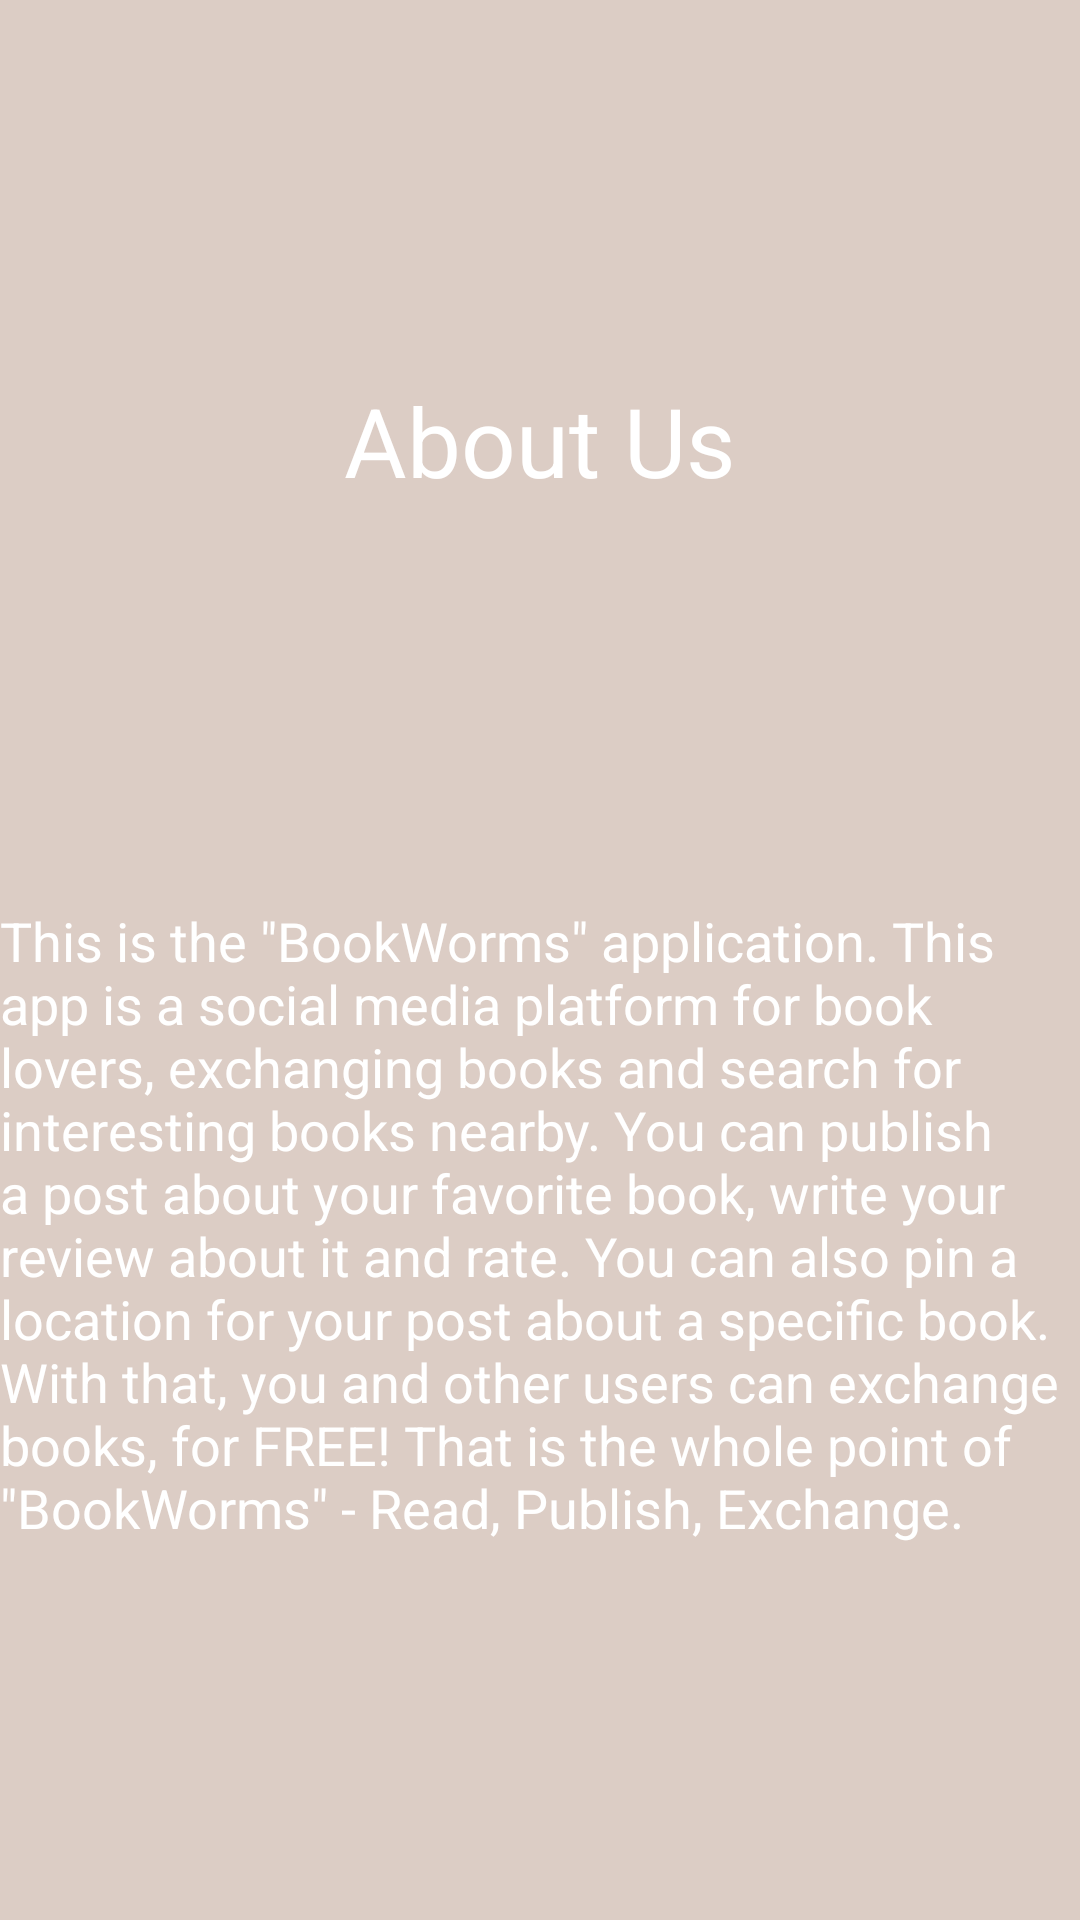

This screen was rendered from an Android layout file. Write that file and the resources it references.
<!-- AndroidManifest.xml: application theme Theme.Material3.Light.NoActionBar -->
<!-- res/layout/fragment_about_page.xml -->
<?xml version="1.0" encoding="utf-8"?>
<androidx.constraintlayout.widget.ConstraintLayout
    xmlns:android="http://schemas.android.com/apk/res/android"
    xmlns:tools="http://schemas.android.com/tools"
    xmlns:app="http://schemas.android.com/apk/res-auto"

    android:background="@color/cream"
    android:layout_width="match_parent"
    android:layout_height="match_parent"
    android:id="@+id/aboutFragment"
    tools:context=".fragments.AboutFragment">

    <TextView
        android:id="@+id/aboutPageTitle"
        android:layout_width="wrap_content"
        android:layout_height="wrap_content"

        android:layout_marginTop="8dp"
        android:layout_marginBottom="8dp"
        android:layout_marginStart="8dp"
        android:layout_marginEnd="8dp"

        android:text="@string/about_page_button"
        android:textColor="@color/white"
        android:textSize="32sp"

        app:layout_constraintTop_toTopOf="parent"
        app:layout_constraintStart_toStartOf="parent"
        app:layout_constraintEnd_toEndOf="parent"
        app:layout_constraintBottom_toTopOf="@+id/aboutPageContent" />

    <TextView
        android:id="@+id/aboutPageContent"
        android:layout_width="wrap_content"
        android:layout_height="wrap_content"

        android:layout_marginTop="8dp"
        android:layout_marginBottom="8dp"
        android:layout_marginStart="8dp"
        android:layout_marginEnd="8dp"

        android:text="@string/about_page_content"
        android:textColor="@color/white"
        android:textSize="18sp"

        app:layout_constraintTop_toBottomOf="@id/aboutPageTitle"
        app:layout_constraintStart_toStartOf="parent"
        app:layout_constraintEnd_toEndOf="parent"
        app:layout_constraintBottom_toBottomOf="parent" />



</androidx.constraintlayout.widget.ConstraintLayout>
<!-- resources referenced by this layout -->
<resources>
  <color name="cream">#DCCDC5</color>
  <color name="white">#FFFFFFFF</color>
  <string name="about_page_button">About Us</string>
  <string name="about_page_content">"This is the \"BookWorms\" application. This app is a social media platform for book lovers, exchanging books and search for interesting books nearby. You can publish a post about your favorite book, write your review about it and rate. You can also pin a location for your post about a specific book. With that, you and other users can exchange books, for FREE! That is the whole point of \"BookWorms\" - Read, Publish, Exchange. "</string>
</resources>
